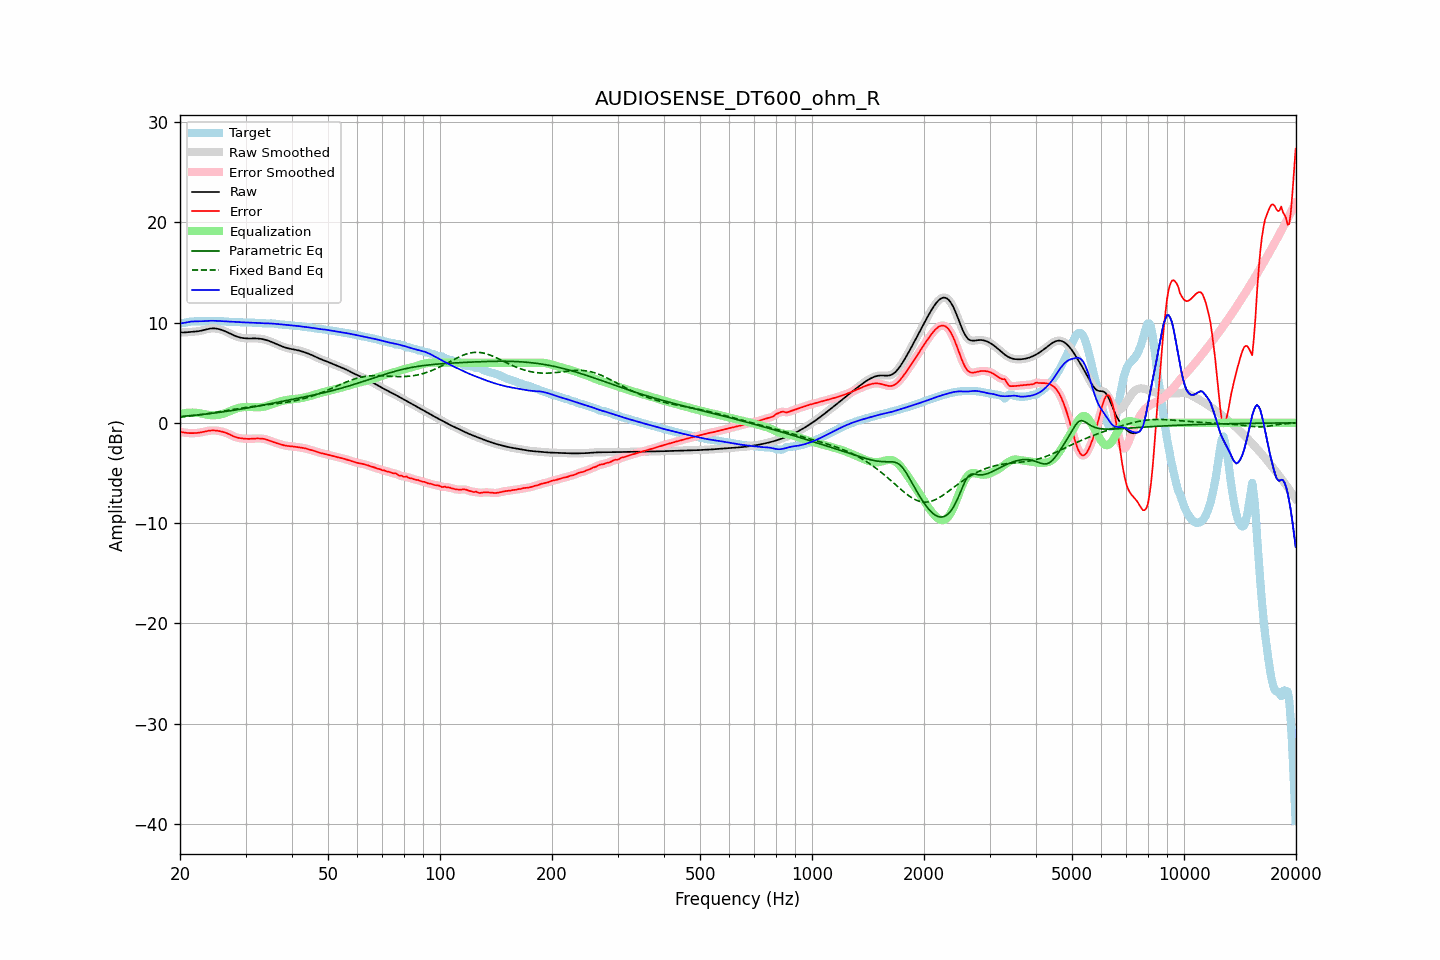

Values plotted in this chart, from the file beside it:
frequency, raw, error, smoothed, error_smoothed, equalization, parametric_eq, fixed_band_eq, equalized_raw, equalized_smoothed, target
20.00, 9.03, -0.88, 9.03, -0.88, 0.88, 0.63, 0.58, 9.91, 9.90, 9.91
20.20, 9.01, -0.91, 9.02, -0.92, 0.91, 0.64, 0.60, 9.93, 9.93, 9.93
20.40, 9.01, -0.95, 9.01, -0.95, 0.95, 0.65, 0.62, 9.96, 9.96, 9.96
20.61, 9.01, -0.97, 9.02, -0.97, 0.97, 0.67, 0.63, 9.99, 9.99, 9.99
20.81, 9.03, -0.99, 9.03, -0.99, 0.99, 0.68, 0.65, 10.02, 10.02, 10.02
21.02, 9.05, -1.01, 9.05, -1.01, 1.01, 0.70, 0.67, 10.06, 10.06, 10.05
21.23, 9.06, -1.02, 9.06, -1.02, 1.02, 0.71, 0.68, 10.08, 10.08, 10.08
21.44, 9.08, -1.02, 9.08, -1.02, 1.03, 0.73, 0.70, 10.10, 10.10, 10.10
21.66, 9.09, -1.02, 9.09, -1.03, 1.03, 0.74, 0.72, 10.11, 10.11, 10.11
21.87, 9.10, -1.02, 9.10, -1.02, 1.02, 0.76, 0.74, 10.12, 10.12, 10.12
22.09, 9.11, -1.01, 9.11, -1.01, 1.01, 0.77, 0.76, 10.12, 10.12, 10.12
22.31, 9.13, -0.99, 9.13, -1.00, 0.99, 0.79, 0.78, 10.12, 10.12, 10.13
22.54, 9.15, -0.97, 9.15, -0.97, 0.97, 0.81, 0.80, 10.12, 10.12, 10.13
22.76, 9.18, -0.95, 9.19, -0.95, 0.94, 0.82, 0.82, 10.12, 10.13, 10.13
22.99, 9.22, -0.91, 9.22, -0.91, 0.91, 0.84, 0.84, 10.13, 10.13, 10.14
23.22, 9.27, -0.88, 9.27, -0.88, 0.88, 0.86, 0.87, 10.14, 10.14, 10.15
23.45, 9.31, -0.84, 9.31, -0.84, 0.84, 0.88, 0.89, 10.16, 10.15, 10.15
23.69, 9.35, -0.81, 9.35, -0.81, 0.81, 0.90, 0.91, 10.17, 10.17, 10.16
23.92, 9.39, -0.78, 9.39, -0.78, 0.79, 0.92, 0.94, 10.18, 10.17, 10.17
24.16, 9.41, -0.76, 9.41, -0.76, 0.77, 0.93, 0.96, 10.18, 10.18, 10.17
24.40, 9.42, -0.75, 9.42, -0.75, 0.76, 0.95, 0.99, 10.18, 10.18, 10.17
24.65, 9.42, -0.75, 9.42, -0.75, 0.76, 0.97, 1.01, 10.18, 10.18, 10.18
24.89, 9.41, -0.76, 9.41, -0.76, 0.76, 0.99, 1.04, 10.18, 10.18, 10.17
25.14, 9.39, -0.78, 9.39, -0.78, 0.78, 1.02, 1.06, 10.17, 10.17, 10.17
25.39, 9.36, -0.80, 9.36, -0.81, 0.80, 1.04, 1.09, 10.16, 10.16, 10.16
25.65, 9.31, -0.84, 9.31, -0.84, 0.83, 1.06, 1.12, 10.15, 10.15, 10.15
25.91, 9.26, -0.87, 9.26, -0.87, 0.87, 1.08, 1.14, 10.13, 10.13, 10.14
26.16, 9.21, -0.91, 9.21, -0.91, 0.92, 1.10, 1.17, 10.12, 10.12, 10.12
26.43, 9.14, -0.96, 9.14, -0.96, 0.97, 1.13, 1.20, 10.11, 10.11, 10.10
26.69, 9.07, -1.02, 9.07, -1.02, 1.03, 1.15, 1.23, 10.10, 10.10, 10.09
26.96, 9.00, -1.09, 8.99, -1.09, 1.10, 1.17, 1.25, 10.09, 10.09, 10.08
27.23, 8.92, -1.16, 8.92, -1.16, 1.17, 1.20, 1.28, 10.09, 10.09, 10.08
27.50, 8.84, -1.24, 8.84, -1.24, 1.24, 1.22, 1.31, 10.08, 10.08, 10.08
27.77, 8.76, -1.32, 8.76, -1.32, 1.31, 1.25, 1.34, 10.07, 10.07, 10.08
28.05, 8.69, -1.39, 8.69, -1.38, 1.37, 1.27, 1.36, 10.06, 10.06, 10.08
28.33, 8.63, -1.44, 8.63, -1.44, 1.43, 1.30, 1.39, 10.05, 10.05, 10.07
28.62, 8.57, -1.48, 8.57, -1.48, 1.47, 1.32, 1.42, 10.05, 10.05, 10.06
28.90, 8.53, -1.51, 8.53, -1.51, 1.51, 1.35, 1.44, 10.04, 10.04, 10.04
29.19, 8.49, -1.54, 8.49, -1.54, 1.54, 1.38, 1.47, 10.03, 10.03, 10.03
29.48, 8.46, -1.56, 8.46, -1.56, 1.56, 1.40, 1.49, 10.02, 10.02, 10.02
29.78, 8.44, -1.57, 8.44, -1.58, 1.58, 1.43, 1.52, 10.02, 10.02, 10.01
30.08, 8.43, -1.59, 8.43, -1.59, 1.59, 1.46, 1.54, 10.01, 10.01, 10.01
30.38, 8.42, -1.60, 8.42, -1.60, 1.59, 1.49, 1.57, 10.01, 10.01, 10.01
30.68, 8.42, -1.60, 8.42, -1.59, 1.59, 1.51, 1.59, 10.00, 10.00, 10.01
30.99, 8.42, -1.58, 8.42, -1.59, 1.58, 1.54, 1.61, 10.00, 10.00, 10.00
31.30, 8.42, -1.57, 8.42, -1.57, 1.57, 1.57, 1.63, 9.99, 9.99, 9.99
31.61, 8.42, -1.56, 8.42, -1.56, 1.57, 1.60, 1.65, 9.99, 9.99, 9.98
31.93, 8.42, -1.55, 8.42, -1.55, 1.56, 1.63, 1.67, 9.98, 9.98, 9.97
32.24, 8.41, -1.55, 8.41, -1.55, 1.55, 1.66, 1.69, 9.97, 9.97, 9.97
32.57, 8.40, -1.56, 8.40, -1.55, 1.55, 1.69, 1.71, 9.96, 9.95, 9.96
32.89, 8.38, -1.56, 8.38, -1.56, 1.56, 1.72, 1.73, 9.94, 9.94, 9.95
33.22, 8.36, -1.57, 8.36, -1.57, 1.58, 1.75, 1.75, 9.94, 9.94, 9.93
33.55, 8.33, -1.59, 8.33, -1.59, 1.60, 1.78, 1.77, 9.93, 9.93, 9.92
33.89, 8.29, -1.62, 8.29, -1.62, 1.64, 1.81, 1.79, 9.93, 9.93, 9.91
34.23, 8.24, -1.67, 8.24, -1.67, 1.68, 1.84, 1.80, 9.93, 9.93, 9.91
34.57, 8.19, -1.73, 8.19, -1.73, 1.73, 1.87, 1.82, 9.92, 9.92, 9.92
34.92, 8.13, -1.79, 8.13, -1.79, 1.78, 1.90, 1.84, 9.92, 9.92, 9.92
35.27, 8.07, -1.85, 8.07, -1.85, 1.84, 1.94, 1.86, 9.91, 9.91, 9.92
35.62, 8.00, -1.91, 8.00, -1.91, 1.90, 1.97, 1.88, 9.90, 9.90, 9.91
35.97, 7.93, -1.96, 7.93, -1.96, 1.96, 2.00, 1.90, 9.88, 9.88, 9.89
... 635 more rows
